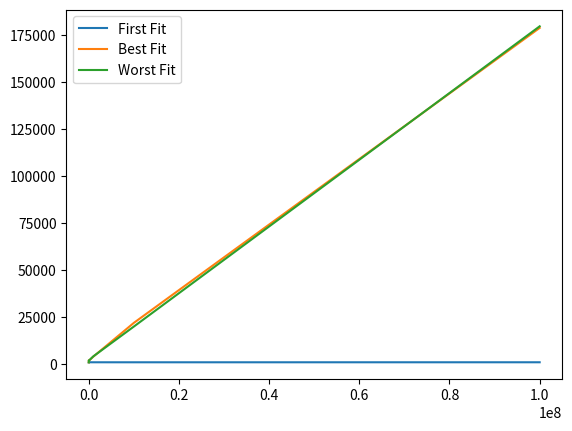

Generate this figure with matplotlib:
import matplotlib.pyplot as plt
import numpy as np
  
mb = [10,100,1000,10000,100000,1000000,10000000,100000000]
ff = [978, 999, 1001, 998, 1003, 995, 990, 1000]
bf = [992, 1352, 1995, 2008, 2008, 3983, 21948, 178730]
wf = [997, 1459, 1992, 2017, 2048, 4123, 19985,  179578]

plt.plot(mb, ff, label = "First Fit")
plt.plot(mb, bf, label = "Best Fit")
plt.plot(mb, wf, label = "Worst Fit")
plt.legend()
plt.show()